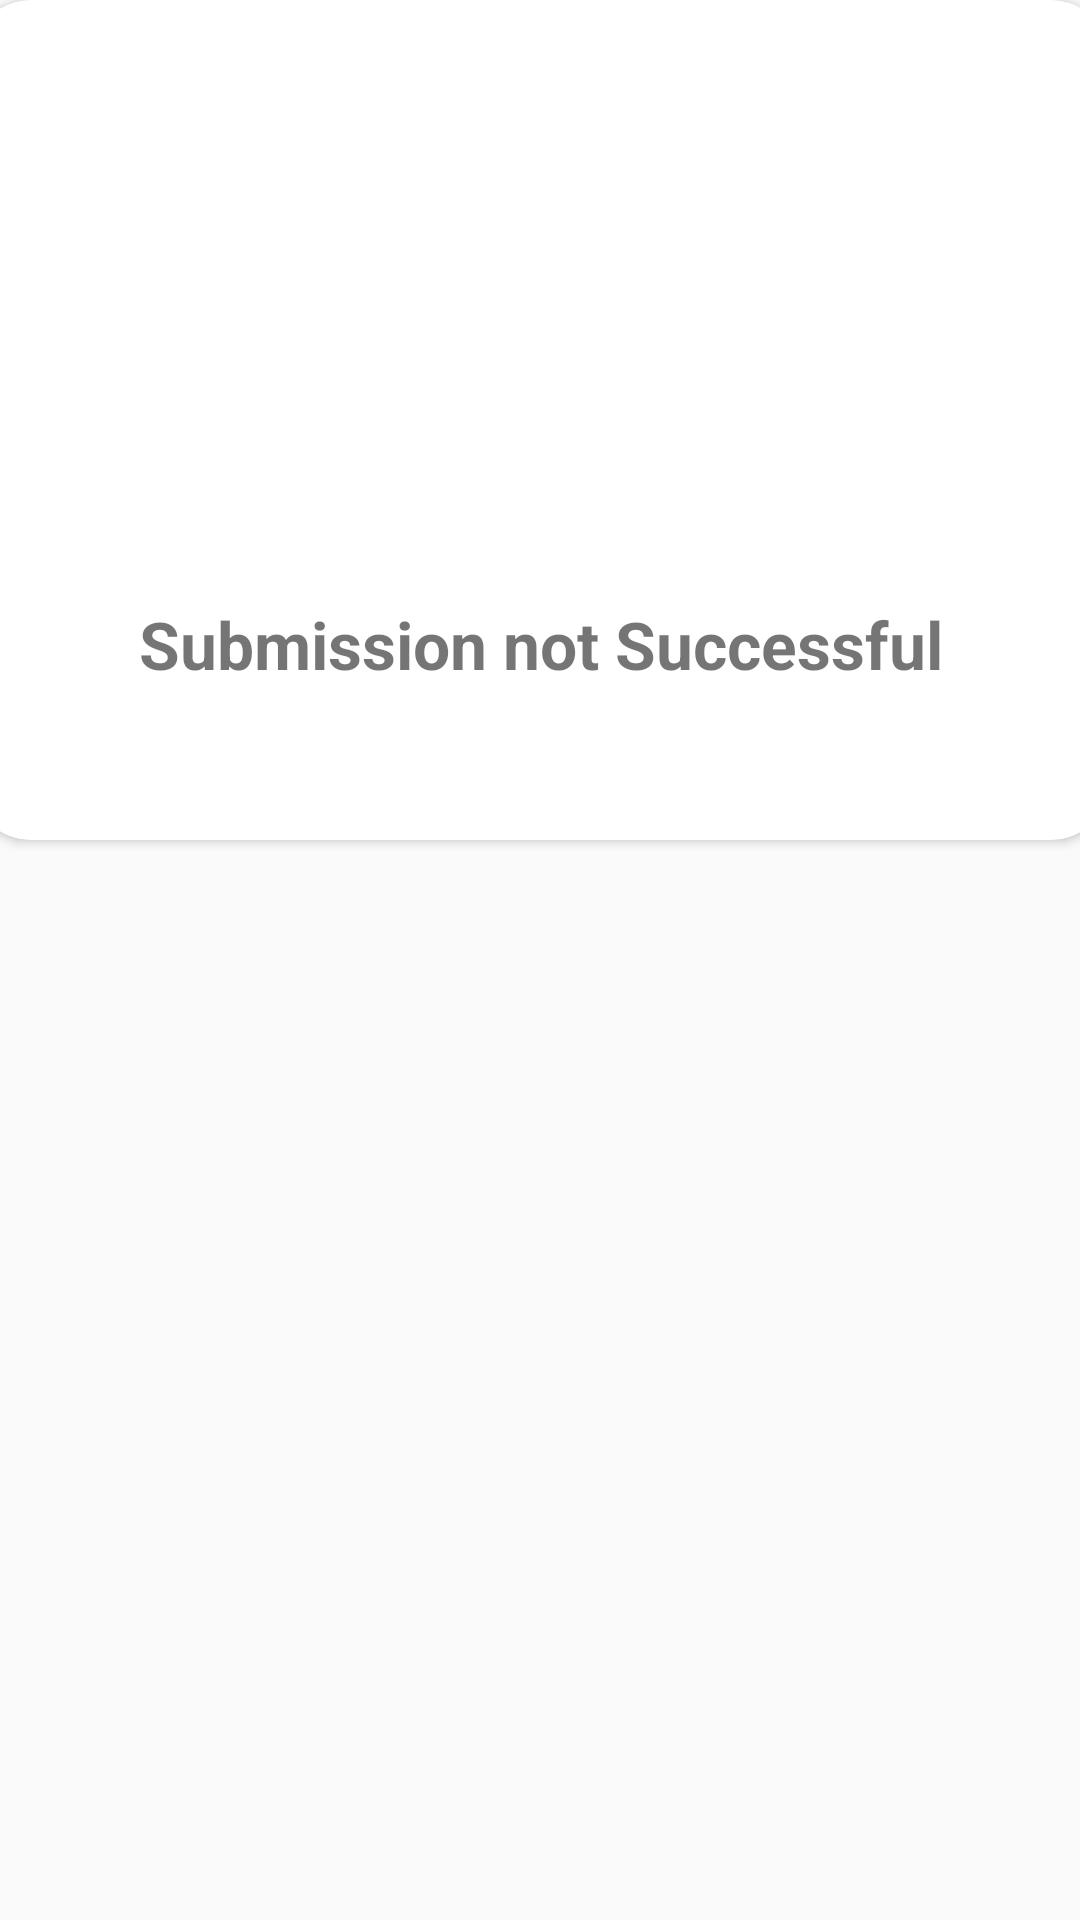

Produce the Android XML layout that renders to this screen, including the resource entries it uses.
<!-- AndroidManifest.xml: application theme AppTheme.NoActionBar -->
<!-- res/layout/failure_dialog.xml -->
<?xml version="1.0" encoding="utf-8"?>
<androidx.constraintlayout.widget.ConstraintLayout
    xmlns:android="http://schemas.android.com/apk/res/android"
    xmlns:app="http://schemas.android.com/apk/res-auto"
    xmlns:tools="http://schemas.android.com/tools"
    android:layout_width="match_parent"
    android:layout_height="match_parent">

    <androidx.cardview.widget.CardView
        android:layout_width="380dp"
        android:layout_height="280dp"
        app:cardCornerRadius="20dp"
        app:layout_constraintEnd_toEndOf="parent"
        app:layout_constraintStart_toStartOf="parent"
        app:layout_constraintTop_toTopOf="parent">

        <androidx.constraintlayout.widget.ConstraintLayout
            android:layout_width="match_parent"
            android:layout_height="match_parent">


            <ImageView
                android:id="@+id/failure_image"
                android:layout_width="204dp"
                android:layout_height="96dp"
                android:layout_marginTop="84dp"
                android:scaleType="centerCrop"
                app:layout_constraintEnd_toEndOf="parent"
                app:layout_constraintStart_toStartOf="parent"
                app:layout_constraintTop_toTopOf="parent"
                app:srcCompat="@drawable/ic_failure"
                android:contentDescription="@string/failure_image" />

            <TextView
                android:id="@+id/textView"
                android:layout_width="wrap_content"
                android:layout_height="wrap_content"
                android:layout_marginTop="20dp"
                android:text="@string/submission_not_successful"
                android:textSize="22sp"
                android:textStyle="bold"
                app:layout_constraintEnd_toEndOf="@+id/failure_image"
                app:layout_constraintStart_toStartOf="@+id/failure_image"
                app:layout_constraintTop_toBottomOf="@+id/failure_image" />
        </androidx.constraintlayout.widget.ConstraintLayout>


    </androidx.cardview.widget.CardView>

</androidx.constraintlayout.widget.ConstraintLayout>
<!-- resources referenced by this layout -->
<resources>
  <string name="failure_image">failure Image</string>
  <string name="submission_not_successful">Submission not Successful</string>
  <style name="AppTheme.NoActionBar">
          <item name="windowActionBar">false</item>
          <item name="windowNoTitle">true</item>
      </style>
</resources>
